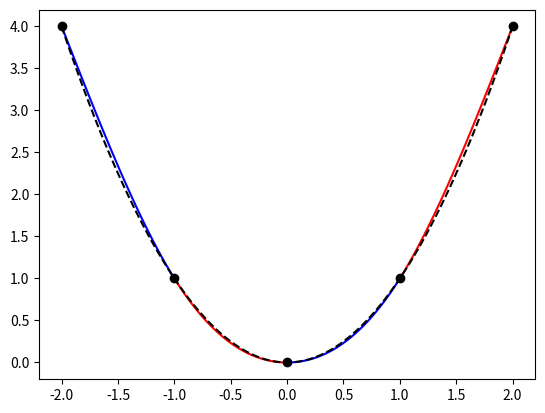

This chart was generated by the following Python code:
import numpy as np
import matplotlib.pyplot as plt

"""
Razred Polinom predstavlja polinom oblike a_0 + a_1 * x + a_2 * x^2 + a_3 * x^3.

Atributi:
    - a_0, a_1, a_2, a_3  (float): koeficienti polinoma

Metode:
    - v(x): vrne vrednost polinoma v točki x
        - Vhod: x (float) ... točka, v kateri računamo vrednost polinoma
        - Izhod: (float) vrednost polinoma v točki x
"""
class Polinom:
    def __init__(self, a_0, a_1, a_2, a_3):
        self.a_0 = a_0
        self.a_1 = a_1
        self.a_2 = a_2
        self.a_3 = a_3

    def v(self, x):
        return self.a_0 + self.a_1 * x + self.a_2 * x ** 2 + self.a_3 * x ** 3
    
"""
Razred Zlepek predstavlja zlepek polinomov, ki interpolirajo dane točke.

Atributi:
    - interpolacijske_tocke (numpy.ndarray, shape=(2, n)): koordinate interpolacijskih točk
    - polinomi (list[Polinom]): seznam polinomov, ki interpolirajo točke

Metode:
    - coefs(x, i): vrne koeficiente polinoma i v točki x za nastavitev sistema enačb.
        - Vhod: x (float) ... točka, v kateri računamo koeficiente polinoma
                i (int) ... indeks polinoma
        - Izhod: (list[float]) koeficienti polinoma i v točki x. Oblika: [0, ..., 0, 1, x, x^2, x^3, 0, ..., 0]

    - coefs_prime(x, i): vrne koeficiente razlike odvodov polinomov i in i - 1 v točki x za nastavitev sistema enačb.
        - Vhod: x (float) ... točka, v kateri računamo koeficiente
                i (int) ... indeks polinoma
        - Izhod: (list[float]) koeficienti razlike odvodov polinomov i in i - 1 v točki x. Oblika: [0, ..., 0, 0, 1, 2x, 3x^2, 0, -1, -2x, -3x^2, 0, ..., 0]

    - coefs_double_prime(x, i): vrne koeficiente razlike drugih odvodov polinomov i in i - 1 v točki x za nastavitev sistema enačb.
        - Vhod: x (float) ... točka, v kateri računamo koeficiente
                i (int) ... indeks polinoma
        - Izhod: (list[float]) koeficienti razlike drugih odvodov polinomov i in i - 1 v točki x. Oblika: [0, ..., 0, 0, 0, 2, 6x, 0, 0, -2, -6x, 0, ..., 0]

    - coefs_natural(x, i): vrne koeficiente drugega odvoda polinoma i v točki x za nastavitev sistema enačb.
        - Vhod: x (float) ... točka, v kateri računamo koeficiente
                i (int) ... indeks polinoma
        - Izhod: (list[float]) koeficienti drugega odvoda polinoma i v točki x. Oblika: [0, ..., 0, 0, 2, 6x, 0, ..., 0]
    
    - v(x): vrne vrednost zlepka v točki x
        - Vhod: x (float) ... točka, v kateri računamo vrednost zlepka
        - Izhod: (float) vrednost zlepka v točki x

"""
class Zlepek:
    def __init__(self, x, y):
        self.interpolacijske_tocke = np.array([x, y])
        self.polinomi = []

    def coefs(self, x, i):
        return [0] * 4 * i + [1, x, x ** 2, x ** 3] + [0] * (4 * (self.interpolacijske_tocke.shape[1] - i - 2))
    
    def coefs_prime(self, x, i):
        return [0] * 4 * (i - 1) + [0, 1, 2 * x, 3 * x ** 2, 0, -1, -2 * x, -3 * x ** 2] + [0] * (4 * (self.interpolacijske_tocke.shape[1] - i - 2))

    def coefs_double_prime(self, x, i):
        return [0] * 4 * (i - 1) + [0, 0, 2, 6 * x, 0, 0, -2, -6 * x] + [0] * (4 * (self.interpolacijske_tocke.shape[1] - i - 2))

    def coefs_natural(self, x, i):
        return [0] * 4 * i + [0, 0, 2, 6 * x] + [0] * (4 * (self.interpolacijske_tocke.shape[1] - i - 2))
    
    def v(self, x):
        for i in range(len(self.interpolacijske_tocke[0]) - 1):
            if x >= self.interpolacijske_tocke[0][i] and x <= self.interpolacijske_tocke[0][i + 1]:
                return self.polinomi[i].v(x)
            
        return None

"""
interpoliraj(x, y): interpolira dane točke (x, y) z zlepkom.

Vhod:
    - x (numpy.ndarray, shape=(n,)): x koordinate interpolacijskih točk
    - y (numpy.ndarray, shape=(n,)): y koordinate interpolacijskih točk

Izhod:
    - Z (Zlepek): zlepek.
"""
def interpoliraj(x, y):

    # Inicializacija zlepka
    Z = Zlepek(x, y)

    # Inicializacija sistema enačb
    A = []
    b = []

    # Nastavitev sistema enačb
    for i in range(len(x) - 1):
        # Priprava i-te in (i+1)-te interpolacijske točke
        x1 = x[i]
        x2 = x[i + 1]
        y1 = y[i]
        y2 = y[i + 1]

        # Koeficienti S(x_i) = y_i
        A.append(Z.coefs(x1, i))
        b.append(y1)

        # Koeficienti S(x_{i+1}) = y_{i+1}
        A.append(Z.coefs(x2, i))
        b.append(y2)

        # Koeficienti S'(x_{i+1}) - S'(x_i) = 0 in S''x_{i+1}) - S''(x_i) = 0; za vmesne točke
        if i > 0:
            A.append(Z.coefs_prime(x1, i))
            b.append(0)

            A.append(Z.coefs_double_prime(x1, i))
            b.append(0)
        
        # Koeficienti S''(x_0) = 0 in S''(x_{n-1}) = 0 za robni točki - pogoj naravnega zlepka
        if i == 0:
            A.append(Z.coefs_natural(x1, i))
            b.append(0)
        if i == len(x) - 2:
            A.append(Z.coefs_natural(x2, i))
            b.append(0)

    # Pretvorba v Numpy array
    A = np.array(A)
    b = np.array(b)

    # Rešitev sistema enačb
    x = np.linalg.solve(A, b)

    # Ustvarjanje polinomov
    for i in range(len(x) // 4):
        Z.polinomi.append(Polinom(x[4 * i], x[4 * i + 1], x[4 * i + 2], x[4 * i + 3]))

    return Z

"""
plot(Z): izriše zlepek Z in njegove interpolacijske točke.

Vhod:
    - Z (Zlepek): zlepek.
    - func (lambda): funkcija, iz katere so bile generirane točke. 
                     Na grafu je predstavljena s črtkano črto.

Izhod: /
"""
def plot(Z, func=None):
    # Priprava interpolacijskih točk
    x = Z.interpolacijske_tocke[0]
    y = Z.interpolacijske_tocke[1]

    for i in range(len(Z.polinomi)):
        # Priprava i-tega polinoma
        p = Z.polinomi[i]

        # Priprava 100 točk med x1 in x2 za izris polinoma
        x1 = x[i]
        x2 = x[i + 1]
        x_p= np.linspace(x1, x2, 100)
        y_p = p.v(x_p)

        # Določitev barve polinoma. Sodo število = modra, liho število = rdeča
        col = i % 2 == 0 and 'b' or 'r'

        # Izris polinoma
        plt.plot(x_p, y_p, col)

    # Izris interpolacijskih točk
    plt.plot(x, y, 'ko')

    # Izris funkcije func, če je podana
    if func is not None:
        xf = np.linspace(x[0], x[-1], 100)
        yf = func(xf)
        plt.plot(xf, yf, 'k--')

    plt.show()

def main():
    x = np.array([-2, -1, 0, 1, 2])
    y = np.array([4, 1, 0, 1, 4])
    Z = interpoliraj(x, y)

    plot(Z, lambda x: x ** 2)

if __name__ == "__main__":
    main()